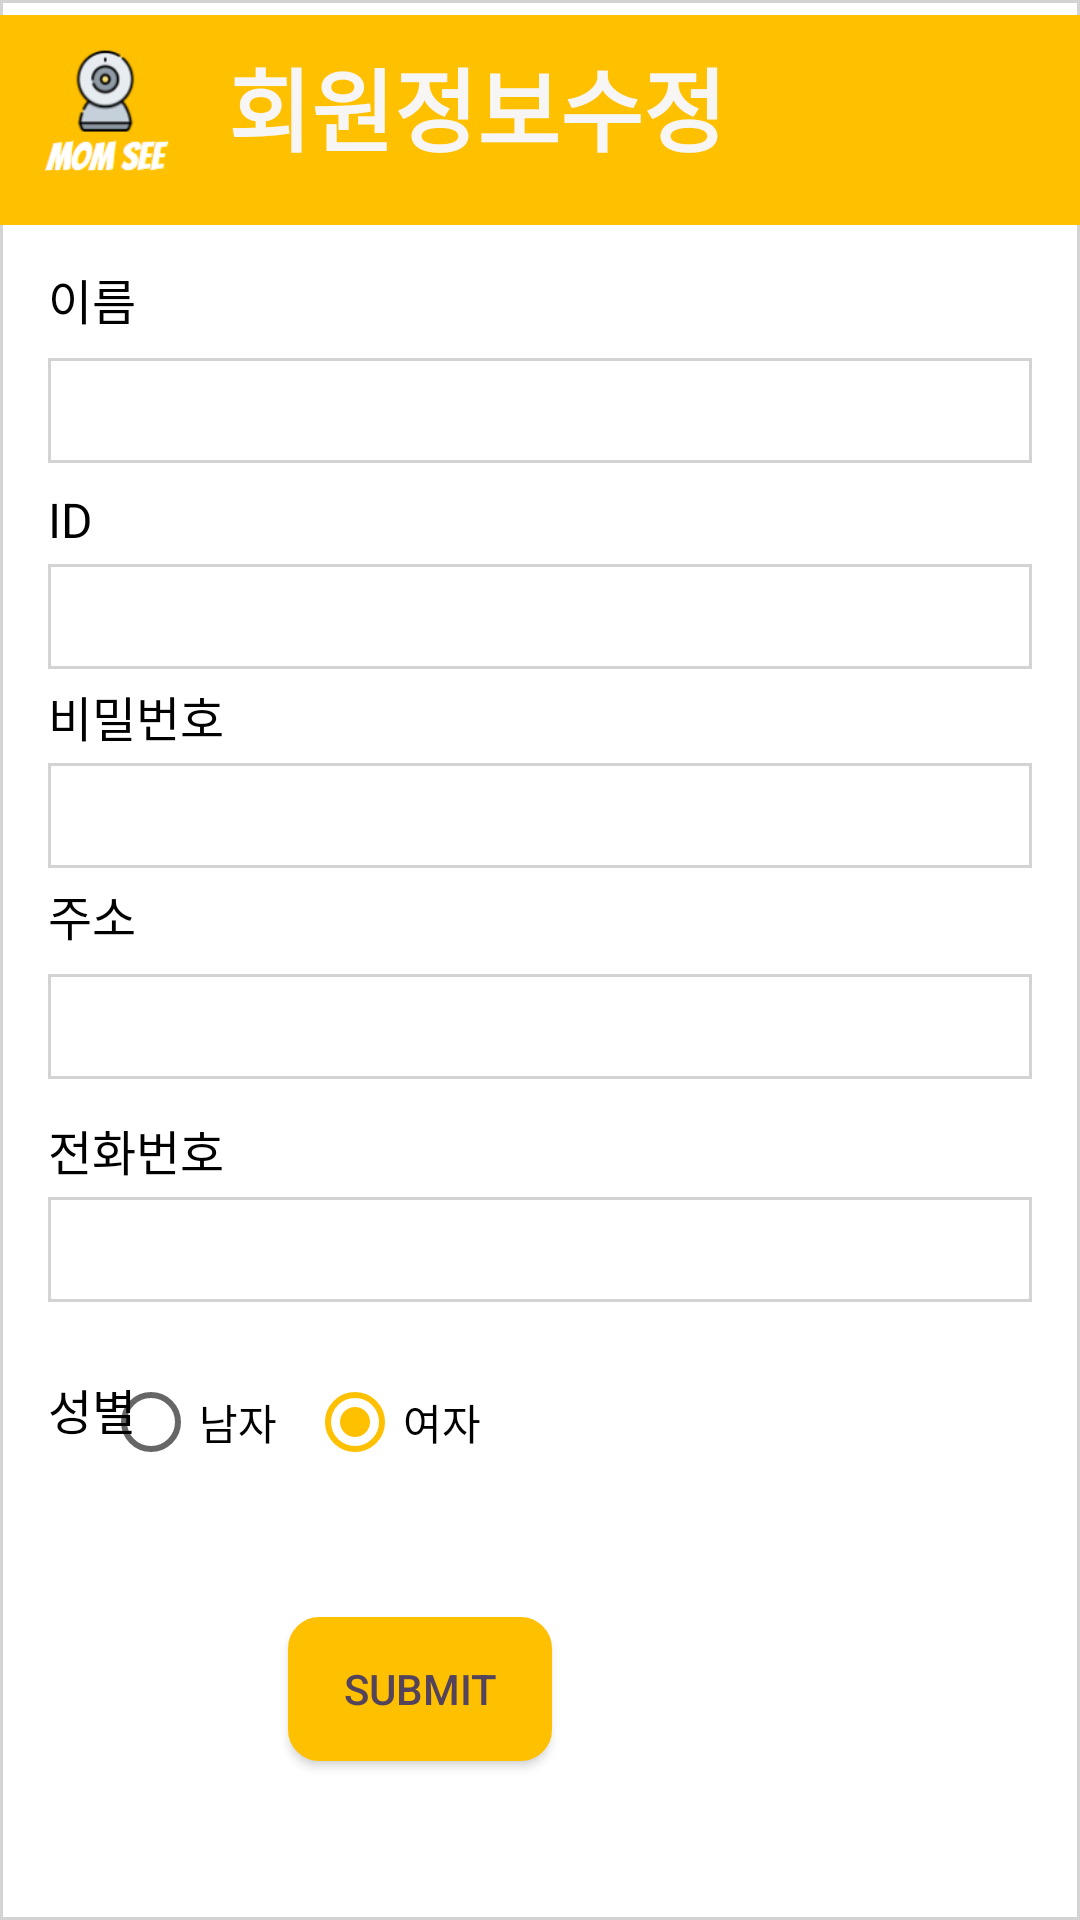

Produce the Android XML layout that renders to this screen, including the resource entries it uses.
<!-- AndroidManifest.xml: application theme AppTheme -->
<!-- res/layout/activity_join_update.xml -->
<?xml version="1.0" encoding="utf-8"?>
<androidx.constraintlayout.widget.ConstraintLayout xmlns:android="http://schemas.android.com/apk/res/android"
    xmlns:app="http://schemas.android.com/apk/res-auto"
    xmlns:tools="http://schemas.android.com/tools"
    android:layout_width="match_parent"
    android:layout_height="match_parent"
    android:background="@drawable/et_default_drawable"
    tools:context=".JoinActivity">


    <EditText
        android:id="@+id/et_name"
        android:layout_width="0dp"
        android:layout_height="35dp"
        android:layout_marginStart="16dp"
        android:layout_marginTop="8dp"
        android:layout_marginEnd="16dp"
        android:background="@drawable/et_default_drawable"
        android:ems="10"
        android:inputType="textPersonName"
        android:textSize="16sp"
        app:layout_constraintEnd_toEndOf="parent"
        app:layout_constraintHorizontal_bias="0.0"
        app:layout_constraintStart_toStartOf="parent"
        app:layout_constraintTop_toBottomOf="@+id/join_name" />

    <TextView
        android:id="@+id/join_pw"
        android:layout_width="wrap_content"
        android:layout_height="wrap_content"
        android:layout_marginStart="16dp"
        android:layout_marginTop="4dp"
        android:text="비밀번호"
        android:textColor="#000000"
        android:textSize="16sp"
        app:layout_constraintStart_toStartOf="parent"
        app:layout_constraintTop_toBottomOf="@+id/et_id" />

    <Button
        android:id="@+id/btn_cancel"
        android:layout_width="wrap_content"
        android:layout_height="wrap_content"
        android:layout_marginEnd="100dp"
        android:layout_marginBottom="56dp"
        android:background="@drawable/btn_shape"
        android:text="Cancel"
        android:textColor="#53435B"
        app:layout_constraintBottom_toBottomOf="@+id/btn_submit"
        app:layout_constraintEnd_toEndOf="parent"
        app:layout_constraintHorizontal_bias="0.5"
        app:layout_constraintStart_toEndOf="@+id/btn_submit"
        app:layout_constraintTop_toTopOf="@+id/btn_submit"
        app:layout_constraintVertical_bias="0.0" />

    <EditText
        android:id="@+id/et_tel"
        android:layout_width="0dp"
        android:layout_height="35dp"
        android:layout_marginStart="16dp"
        android:layout_marginTop="4dp"
        android:layout_marginEnd="16dp"
        android:background="@drawable/et_default_drawable"
        android:ems="10"
        android:inputType="phone"
        android:textSize="16sp"
        app:layout_constraintEnd_toEndOf="parent"
        app:layout_constraintHorizontal_bias="0.0"
        app:layout_constraintStart_toStartOf="parent"
        app:layout_constraintTop_toBottomOf="@+id/join_tel" />

    <TextView
        android:id="@+id/join_id"
        android:layout_width="wrap_content"
        android:layout_height="0dp"
        android:layout_marginStart="16dp"
        android:layout_marginTop="8dp"
        android:text="ID"
        android:textColor="#000000"
        android:textSize="16sp"
        app:layout_constraintStart_toStartOf="parent"
        app:layout_constraintTop_toBottomOf="@+id/et_name" />

    <EditText
        android:id="@+id/et_pw"
        android:layout_width="0dp"
        android:layout_height="35dp"
        android:layout_marginStart="16dp"
        android:layout_marginTop="4dp"
        android:layout_marginEnd="16dp"
        android:background="@drawable/et_default_drawable"
        android:ems="10"
        android:inputType="textPassword"
        android:textSize="16sp"
        app:layout_constraintEnd_toEndOf="parent"
        app:layout_constraintHorizontal_bias="0.0"
        app:layout_constraintStart_toStartOf="parent"
        app:layout_constraintTop_toBottomOf="@+id/join_pw" />

    <RadioGroup
        android:id="@+id/rg"
        android:layout_width="317dp"
        android:layout_height="51dp"
        android:layout_marginTop="24dp"
        android:orientation="horizontal"
        app:layout_constraintEnd_toEndOf="parent"
        app:layout_constraintHorizontal_bias="0.797"
        app:layout_constraintStart_toStartOf="parent"
        app:layout_constraintTop_toBottomOf="@+id/et_tel"
        tools:ignore="MissingConstraints">


        <RadioButton
            android:id="@+id/radio_man"
            android:layout_width="wrap_content"
            android:layout_height="wrap_content"
            android:text="남자" />

        <RadioButton
            android:id="@+id/radio_women"
            android:layout_width="wrap_content"
            android:layout_height="wrap_content"
            android:layout_marginLeft="10dp"
            android:checked="true"
            android:text="여자" />

    </RadioGroup>

    <TextView
        android:id="@+id/join_sex"
        android:layout_width="wrap_content"
        android:layout_height="wrap_content"
        android:layout_marginStart="16dp"
        android:layout_marginTop="24dp"
        android:text="성별"
        android:textColor="#000000"
        android:textSize="16sp"
        app:layout_constraintStart_toStartOf="parent"
        app:layout_constraintTop_toBottomOf="@+id/et_tel" />

    <Button
        android:id="@+id/btn_submit"
        android:layout_width="wrap_content"
        android:layout_height="wrap_content"
        android:layout_marginStart="108dp"
        android:layout_marginBottom="16dp"
        android:background="@drawable/btn_shape"
        android:text="Submit"
        android:textColor="#53435B"
        app:layout_constraintBottom_toBottomOf="parent"
        app:layout_constraintEnd_toStartOf="@+id/btn_cancel"
        app:layout_constraintHorizontal_bias="0.5"
        app:layout_constraintStart_toStartOf="parent"
        app:layout_constraintTop_toBottomOf="@+id/join_sex"
        app:layout_constraintVertical_bias="0.608" />

    <EditText
        android:id="@+id/et_id"
        android:layout_width="0dp"
        android:layout_height="35dp"
        android:layout_marginStart="16dp"
        android:layout_marginTop="4dp"
        android:layout_marginEnd="16dp"
        android:background="@drawable/et_default_drawable"
        android:ems="10"
        android:inputType="textPersonName"
        android:textSize="16sp"
        app:layout_constraintEnd_toEndOf="parent"
        app:layout_constraintHorizontal_bias="0.0"
        app:layout_constraintStart_toStartOf="parent"
        app:layout_constraintTop_toBottomOf="@+id/join_id" />

    <TextView
        android:id="@+id/join_addr"
        android:layout_width="wrap_content"
        android:layout_height="wrap_content"
        android:layout_marginStart="16dp"
        android:layout_marginTop="4dp"
        android:text="주소"
        android:textColor="#000000"
        android:textSize="16sp"
        app:layout_constraintStart_toStartOf="parent"
        app:layout_constraintTop_toBottomOf="@+id/et_pw" />

    <EditText
        android:id="@+id/et_addr"
        android:layout_width="0dp"
        android:layout_height="35dp"
        android:layout_marginStart="16dp"
        android:layout_marginTop="8dp"
        android:layout_marginEnd="16dp"
        android:background="@drawable/et_default_drawable"
        android:ems="10"
        android:inputType="text"
        android:textSize="16sp"
        app:layout_constraintEnd_toEndOf="parent"
        app:layout_constraintHorizontal_bias="0.0"
        app:layout_constraintStart_toStartOf="parent"
        app:layout_constraintTop_toBottomOf="@+id/join_addr" />

    <TextView
        android:id="@+id/join_tel"
        android:layout_width="wrap_content"
        android:layout_height="wrap_content"
        android:layout_marginStart="16dp"
        android:layout_marginTop="12dp"
        android:text="전화번호"
        android:textColor="#000000"
        android:textSize="16sp"
        app:layout_constraintStart_toStartOf="parent"
        app:layout_constraintTop_toBottomOf="@+id/et_addr" />

    <TextView
        android:id="@+id/join_name"
        android:layout_width="wrap_content"
        android:layout_height="wrap_content"
        android:layout_marginStart="16dp"
        android:layout_marginTop="8dp"
        android:text="이름"
        android:textColor="#000000"
        android:textSize="16sp"
        app:layout_constraintStart_toStartOf="parent"
        app:layout_constraintTop_toBottomOf="@+id/imageView9" />

    <ImageView
        android:id="@+id/imageView9"
        android:layout_width="0dp"
        android:layout_height="80dp"
        app:layout_constraintEnd_toEndOf="parent"
        app:layout_constraintHorizontal_bias="0.0"
        app:layout_constraintStart_toStartOf="parent"
        app:layout_constraintTop_toTopOf="parent"
        app:srcCompat="@drawable/finnal" />

    <TextView
        android:id="@+id/textView19"
        android:layout_width="wrap_content"
        android:layout_height="wrap_content"
        android:layout_marginStart="76dp"
        android:text="회원정보수정"
        android:textColor="#F8F5F5"
        android:textSize="30sp"
        android:textStyle="bold"
        app:layout_constraintBottom_toBottomOf="@+id/imageView9"
        app:layout_constraintStart_toStartOf="@+id/imageView9"
        app:layout_constraintTop_toTopOf="parent"
        app:layout_constraintVertical_bias="0.363" />

</androidx.constraintlayout.widget.ConstraintLayout>
<!-- resources referenced by this layout -->
<resources>
  <!-- drawable btn_shape (drawable) -->
  <?xml version="1.0" encoding="utf-8"?>
  <shape xmlns:android="http://schemas.android.com/apk/res/android"
      android:shape="rectangle" >
      <solid android:color="#FFC000"/>
      <corners android:bottomRightRadius="10dp"
          android:bottomLeftRadius="10dp"
          android:topLeftRadius="10dp"
          android:topRightRadius="10dp"/>
      <stroke
          android:width="1dp"
          android:color="#FFC000" />
  </shape>
  <!-- drawable et_default_drawable (drawable) -->
  <?xml version="1.0" encoding="utf-8"?>
  <shape xmlns:android="http://schemas.android.com/apk/res/android"
      android:shape="rectangle">
  
      <stroke android:width="1dp" android:color="#d3d3d3" />
      <solid android:color="#FFFFFF" />
  </shape>
  <!-- drawable finnal: png bitmap (drawable, 7516 bytes) -->
  <style name="AppTheme" parent="Theme.AppCompat.Light.DarkActionBar">
          
          <item name="colorPrimary">@color/colorPrimary</item>
          <item name="colorPrimaryDark">@color/colorPrimaryDark</item>
          <item name="colorAccent">@color/colorAccent</item>
          <item name="windowActionBar">false</item>
          <item name="windowNoTitle">true</item>
  
      </style>
  <color name="colorPrimary">#FFC000</color>
  <color name="colorPrimaryDark">#3700B3</color>
  <color name="colorAccent">#FFC000</color>
</resources>
